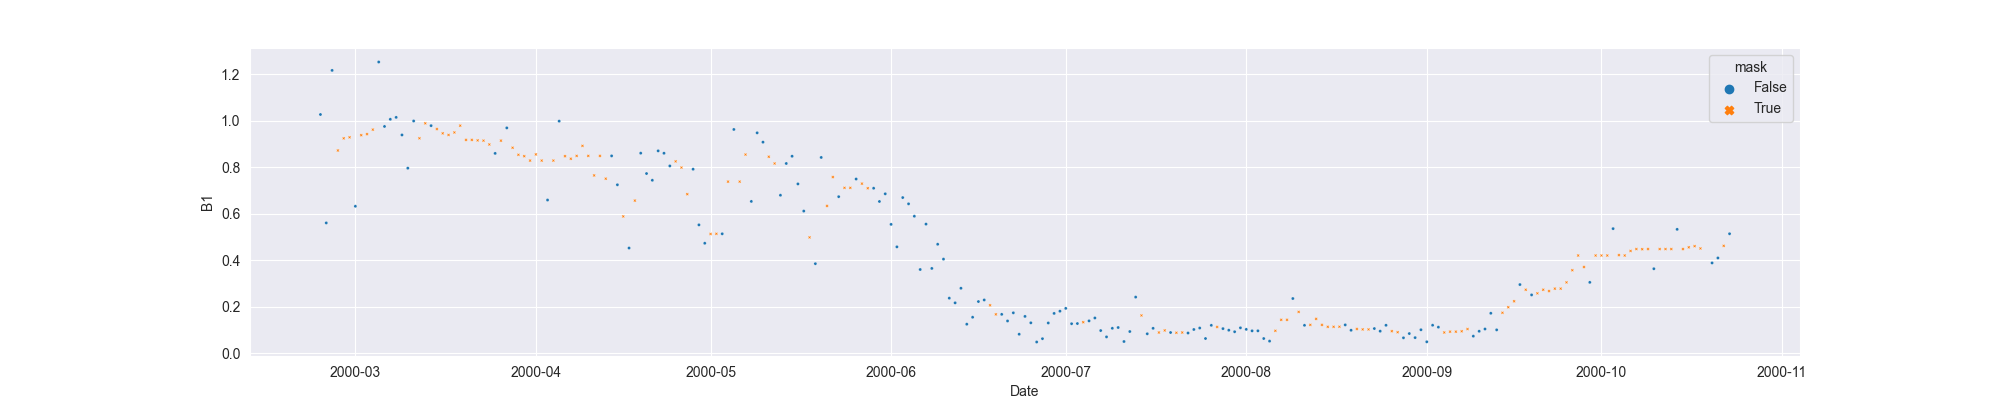

Data behind this chart, as committed beside it:
system:time_start, B1, B1_interpolate
2000-02-24, 1.027, 1.027
2000-02-25, 0.5605, 0.5605
2000-02-26, 1.217, 1.217
2000-02-27, , 0.8721
2000-02-28, , 0.9244
2000-02-29, , 0.9289
2000-03-01, 0.6322, 0.6322
2000-03-02, , 0.9379
2000-03-03, , 0.9424
2000-03-04, , 0.9618
2000-03-05, 1.253, 1.253
2000-03-06, 0.9755, 0.9755
2000-03-07, 1.006, 1.006
2000-03-08, 1.014, 1.014
2000-03-09, 0.9389, 0.9389
2000-03-10, 0.796, 0.796
2000-03-11, 0.9989, 0.9989
2000-03-12, , 0.9246
2000-03-13, , 0.9889
2000-03-14, 0.9789, 0.9789
2000-03-15, , 0.9643
2000-03-16, , 0.9459
2000-03-17, , 0.9389
2000-03-18, , 0.9496
2000-03-19, , 0.9789
2000-03-20, , 0.9176
2000-03-21, , 0.9176
2000-03-22, , 0.9155
2000-03-23, , 0.9144
2000-03-24, , 0.898
2000-03-25, 0.8595, 0.8595
2000-03-26, , 0.9144
2000-03-27, 0.9693, 0.9693
2000-03-28, , 0.8839
2000-03-29, , 0.8535
2000-03-30, , 0.8475
2000-03-31, , 0.8286
2000-04-01, , 0.8552
2000-04-02, , 0.8286
2000-04-03, 0.659, 0.659
2000-04-04, , 0.8286
2000-04-05, 0.9983, 0.9983
2000-04-06, , 0.8475
2000-04-07, , 0.8365
2000-04-08, , 0.8488
2000-04-09, , 0.8919
2000-04-10, , 0.8488
2000-04-11, , 0.7648
2000-04-12, , 0.8488
2000-04-13, , 0.7508
2000-04-14, 0.8488, 0.8488
2000-04-15, 0.7245, 0.7245
2000-04-16, , 0.5885
2000-04-17, 0.4525, 0.4525
2000-04-18, , 0.6565
2000-04-19, 0.8605, 0.8605
2000-04-20, 0.7729, 0.7729
2000-04-21, 0.744, 0.744
2000-04-22, 0.8705, 0.8705
2000-04-23, 0.8601, 0.8601
... 183 more rows
